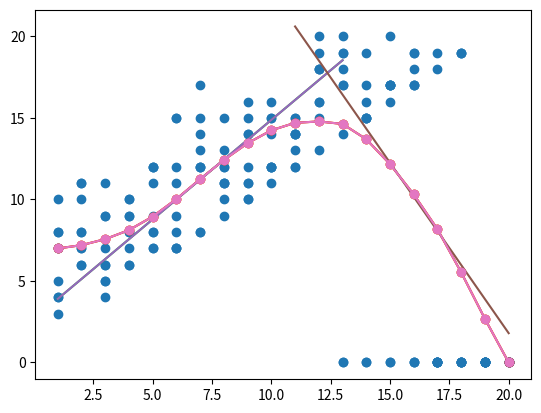

Python code for this plot:
import random

def roll_dice(number_of_dice):
    
    sum = 0
    
    for i in range(0, number_of_dice):
        sum += random.randrange(6)+1     # randrange is 0 through 5, so add 1 to get a six-sided die roll
    return sum

roll_dice(2)

def play(value):                      # the 'value' is the score above which the player stops rolling
    
    total_score = roll_dice(2)        # start by rolling two dice
    
    while total_score <= value:       # if the score is at or under the value...
        total_score += roll_dice(2)   # roll again, and add to score
        
    if total_score <= 20:
        return total_score            # if total is 20 or less, that's your score...
    else:
        return 0                      #  but if you go over 20, your score is zero.

for i in range(0,10):
    print(play(15))

import matplotlib.pyplot as plt

values = []
scores = []
    
for value in range(1,21):            # for every value from 1 to 20...
    for i in range(1,10):            # play the games 10 times...
        values.append(value)         # and record the value and the score
        scores.append(play(value))

plt.plot(values,scores,'o')

values = []
scores = []
tries = 10000

def average_score(value, tries):
    total_score = 0
    for i in range(0,tries):
        total_score += play(value)                # add up all the scores...
    return total_score / tries                    # ...then divide by the number of games played
        
for value in range(1,21):                         # make lists for values and total scores
    values.append(value)
    scores.append(0)

for value in range(1,21):
    scores[value-1] = average_score(value,tries)  # accumulate the total score in list of scores

plt.plot(values,scores,'o-')

average_score(7,10000)

left = average_score(7 - 1, 100000)
right = average_score(7 + 1, 100000)
print(left, right)

# feel free to ignore these details... we are drawing a line, and aligning it with the prior results
m = (right - left)/2                    # find the slope
b = left-(m*7)                          # find the intercept
x = [1,13]                              # pick endpoints
y = [m * (xi+1) + b for xi in x]        # compute y values (the +1 is to align with prior results)
plt.plot(x,y,'-',values,scores,'o-')    # plot the line along with the prior results

left1 = average_score(16 - 1, 100000)
right1 = average_score(16 + 1, 100000)
print(left1, right1)

m1 = (right1 - left1)/2                 # find the slope
b1 = left1-(m1*16)                      # find the intercept
x1 = [11,20]                            # pick endpoints
y1 = [m1 * (xi+1) + b1 for xi in x1]    # compute y values (the +1 is to align with prior results)
plt.plot(x,y,'-',x1,y1,'-',values,scores,'o-')

def get_slope(value):
    return (average_score(value+1,10000)-average_score(value-1,10000))/2

def get_value_for_maximum_score(value):
    m = 999
    while abs(m) > 0.10:             # while the slope is not close to zero
        m = get_slope(value)         # compute the slope
        value += m * 0.05            # update the value by using the slope as a hint
    return value

wild_guess = random.random() * 18 + 2
print(get_value_for_maximum_score(wild_guess))